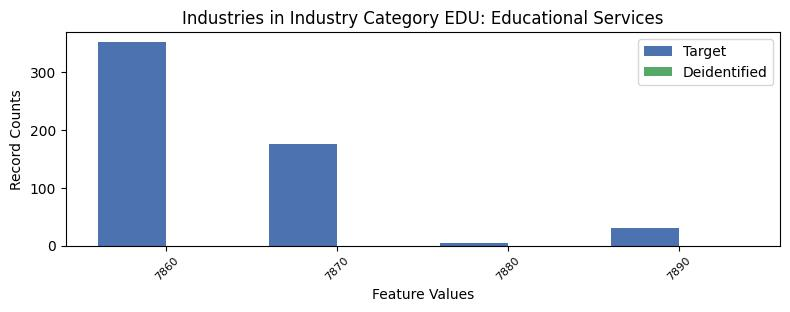

The table this chart was drawn from, first rows:
, INDP, count_target, count_deidentified
1, 7860, 352, 0.0
0, 7870, 176, 0.0
3, 7880, 5, 0.0
2, 7890, 31, 0.0
